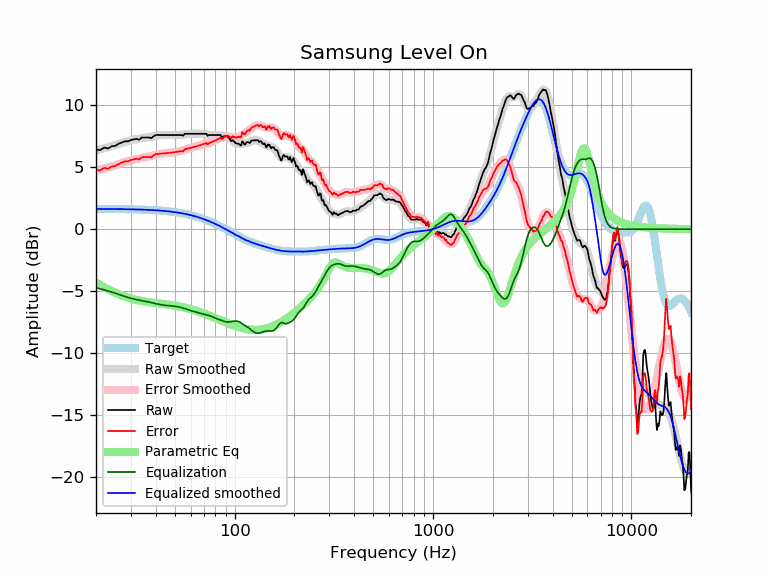

Source data for this figure (header and first rows):
frequency, raw, error, smoothed, error_smoothed, equalization, parametric_eq, equalized_raw, equalized_smoothed, target
20, 6.41, 4.77, 6.36, 4.72, -4.72, -4.30, 1.69, 1.64, 1.64
21, 6.39, 4.75, 6.44, 4.80, -4.80, -4.50, 1.58, 1.64, 1.64
22, 6.58, 4.94, 6.52, 4.89, -4.89, -4.68, 1.69, 1.64, 1.64
23, 6.51, 4.88, 6.61, 4.98, -4.98, -4.84, 1.53, 1.63, 1.63
24, 6.69, 5.06, 6.69, 5.06, -5.06, -4.99, 1.62, 1.63, 1.63
25, 6.72, 5.09, 6.78, 5.15, -5.15, -5.12, 1.56, 1.63, 1.63
26, 6.89, 5.26, 6.87, 5.24, -5.24, -5.24, 1.64, 1.62, 1.62
27, 6.99, 5.37, 6.95, 5.33, -5.33, -5.34, 1.66, 1.62, 1.62
28, 7.09, 5.47, 7.03, 5.42, -5.42, -5.43, 1.67, 1.62, 1.62
29, 7.09, 5.48, 7.11, 5.49, -5.49, -5.51, 1.59, 1.61, 1.61
30, 7.19, 5.58, 7.17, 5.56, -5.56, -5.58, 1.63, 1.61, 1.61
31, 7.24, 5.63, 7.22, 5.62, -5.62, -5.64, 1.62, 1.60, 1.60
32, 7.29, 5.69, 7.27, 5.67, -5.67, -5.70, 1.62, 1.60, 1.60
33, 7.21, 5.62, 7.30, 5.71, -5.71, -5.74, 1.50, 1.59, 1.59
34, 7.39, 5.81, 7.33, 5.75, -5.75, -5.78, 1.64, 1.58, 1.58
35, 7.39, 5.81, 7.36, 5.79, -5.79, -5.82, 1.60, 1.58, 1.58
36, 7.39, 5.82, 7.39, 5.82, -5.82, -5.85, 1.57, 1.57, 1.57
37, 7.39, 5.83, 7.42, 5.87, -5.87, -5.88, 1.53, 1.56, 1.56
38, 7.34, 5.79, 7.46, 5.91, -5.91, -5.90, 1.43, 1.55, 1.55
39, 7.49, 5.95, 7.49, 5.95, -5.95, -5.93, 1.54, 1.54, 1.54
40, 7.60, 6.07, 7.52, 5.99, -5.99, -5.95, 1.60, 1.53, 1.53
41, 7.59, 6.07, 7.55, 6.03, -6.03, -5.97, 1.56, 1.52, 1.52
42, 7.59, 6.09, 7.57, 6.07, -6.07, -5.99, 1.52, 1.51, 1.51
43, 7.59, 6.10, 7.59, 6.10, -6.10, -6.01, 1.49, 1.49, 1.49
44, 7.59, 6.11, 7.60, 6.12, -6.12, -6.03, 1.47, 1.48, 1.48
45, 7.59, 6.13, 7.60, 6.14, -6.14, -6.05, 1.45, 1.46, 1.46
46, 7.59, 6.14, 7.60, 6.15, -6.15, -6.07, 1.44, 1.45, 1.45
47, 7.59, 6.16, 7.60, 6.16, -6.16, -6.09, 1.43, 1.43, 1.43
48, 7.59, 6.18, 7.59, 6.18, -6.18, -6.11, 1.41, 1.42, 1.42
49, 7.59, 6.19, 7.59, 6.19, -6.19, -6.14, 1.40, 1.40, 1.40
50, 7.59, 6.21, 7.59, 6.21, -6.21, -6.16, 1.38, 1.38, 1.38
51, 7.59, 6.23, 7.59, 6.23, -6.23, -6.18, 1.36, 1.36, 1.36
52, 7.59, 6.25, 7.59, 6.25, -6.25, -6.21, 1.34, 1.34, 1.34
53, 7.59, 6.28, 7.60, 6.28, -6.28, -6.23, 1.31, 1.32, 1.32
54, 7.59, 6.30, 7.61, 6.32, -6.32, -6.26, 1.28, 1.29, 1.29
55, 7.53, 6.26, 7.62, 6.35, -6.35, -6.29, 1.18, 1.27, 1.27
56, 7.69, 6.45, 7.64, 6.40, -6.40, -6.32, 1.30, 1.25, 1.25
57, 7.69, 6.47, 7.66, 6.44, -6.44, -6.35, 1.26, 1.22, 1.22
58, 7.69, 6.50, 7.67, 6.48, -6.48, -6.38, 1.21, 1.19, 1.19
59, 7.69, 6.53, 7.68, 6.52, -6.52, -6.41, 1.18, 1.17, 1.17
60, 7.69, 6.55, 7.69, 6.55, -6.55, -6.44, 1.14, 1.14, 1.14
61, 7.69, 6.58, 7.70, 6.59, -6.59, -6.47, 1.11, 1.11, 1.11
62, 7.69, 6.61, 7.70, 6.62, -6.62, -6.51, 1.07, 1.08, 1.08
63, 7.69, 6.64, 7.70, 6.65, -6.65, -6.54, 1.04, 1.05, 1.05
64, 7.69, 6.67, 7.70, 6.68, -6.68, -6.57, 1.01, 1.02, 1.02
65, 7.69, 6.71, 7.70, 6.71, -6.71, -6.61, 0.98, 0.99, 0.99
66, 7.69, 6.74, 7.70, 6.75, -6.75, -6.65, 0.95, 0.95, 0.95
67, 7.69, 6.77, 7.70, 6.78, -6.78, -6.68, 0.92, 0.92, 0.92
68, 7.69, 6.81, 7.69, 6.81, -6.81, -6.72, 0.89, 0.88, 0.88
69, 7.69, 6.84, 7.68, 6.83, -6.83, -6.75, 0.86, 0.85, 0.85
70, 7.69, 6.88, 7.67, 6.86, -6.86, -6.79, 0.83, 0.81, 0.81
71, 7.69, 6.92, 7.66, 6.88, -6.88, -6.83, 0.81, 0.78, 0.78
72, 7.69, 6.95, 7.64, 6.90, -6.90, -6.87, 0.79, 0.74, 0.74
73, 7.53, 6.83, 7.62, 6.92, -6.92, -6.90, 0.61, 0.70, 0.70
74, 7.59, 6.93, 7.61, 6.95, -6.95, -6.94, 0.64, 0.66, 0.66
75, 7.59, 6.97, 7.60, 6.97, -6.97, -6.98, 0.62, 0.62, 0.62
76, 7.59, 7.01, 7.59, 7.01, -7.01, -7.01, 0.58, 0.59, 0.59
77, 7.59, 7.05, 7.59, 7.04, -7.04, -7.05, 0.55, 0.55, 0.55
78, 7.59, 7.09, 7.59, 7.09, -7.09, -7.09, 0.51, 0.51, 0.51
79, 7.59, 7.13, 7.59, 7.13, -7.13, -7.13, 0.47, 0.47, 0.47
... 553 more rows
